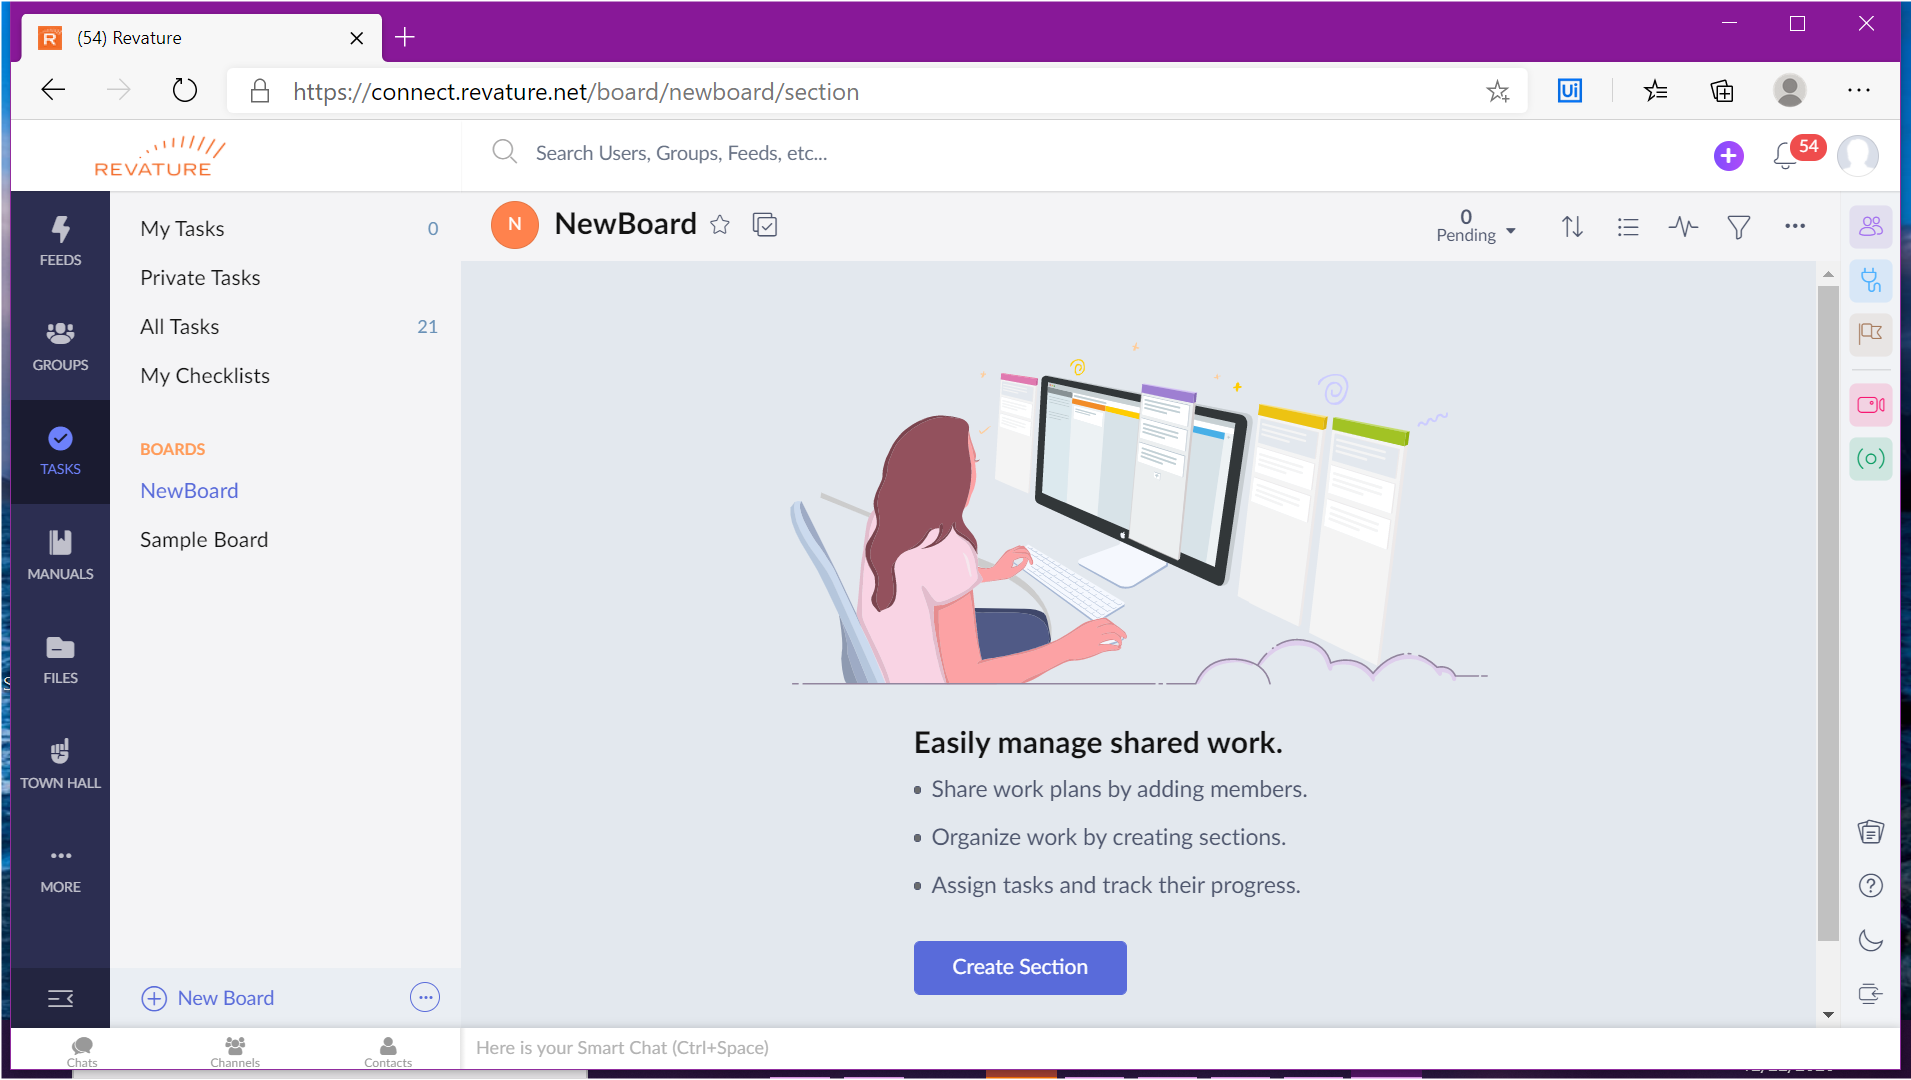
Task: Automation to produce Zoho board for P3 management
Workflow: Test_Process

Step 1: Use Browser Edge: Revature in window '(54) Revature' (msedge.exe)
